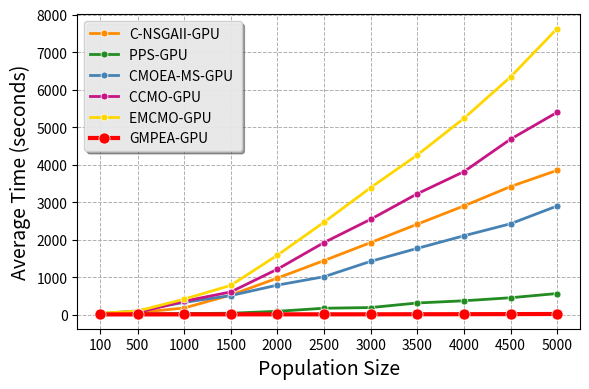

This chart was generated by the following Python code:
import matplotlib.pyplot as plt
import numpy as np

# Updated data
population_size = np.array([100, 500, 1000, 1500, 2000, 2500, 3000, 3500, 4000, 4500, 5000])
C_NSGA2_GPU = np.array([19.53404286, 57.71190643, 179.6190879, 523.6519832, 976.9816513, 1443.231255,
                        1923.236512, 2413.321486, 2898.694251, 3415.812238, 3847.366611])
PPS_GPU = np.array([20.54062643, 22.34901786, 30.08831542, 40.1595516, 91.5793321, 173.1971523,
                    191.0297651, 313.225684, 371.6523813, 452.5413568, 565.4152771])
CMOEA_MS_GPU = np.array([29.43405286, 102.49459, 328.7737267, 511.326871, 789.365125, 1012.987498,
                         1423.145983, 1768.549512, 2103.658279, 2423.895214, 2897.767394])
CCMO_GPU = np.array([25.62812286, 58.25938786, 360.7037429, 607.519621, 1213.985186, 1923.852413,
                     2543.325419, 3223.254183, 3812.752461, 4677.185423, 5394.011622])
EMCMO = np.array([40.31707857, 98.26650071, 415.4176758, 782.7515216, 1587.231549, 2466.365152,
                  3387.335412, 4256.223314, 5232.351642, 6335.623581, 7626.036629])
GMPEA_GPU = np.array([8.56812429, 8.683543571, 9.976735417, 10.13492235, 10.33782345, 10.87430231,
                      11.35023482, 12.87962344, 14.15292131, 16.65457852, 19.57103429])

# Plotting the curves
plt.figure(figsize=(6, 4))


# Define a function to plot each algorithm with specific styling
def plot_algorithm(y_data, label, color, gmpea_style=False):
    if gmpea_style:
        linewidth = 3  # Thicker line
        markersize = 8  # Larger marker
        alpha_fill = 0.25  # More prominent fill shade
    else:
        linewidth = 2  # Regular line thickness
        markersize = 5  # Regular marker size
        alpha_fill = 0.2  # Regular fill shade

    # Plot the average curve
    plt.plot(population_size, y_data,
             color=color, linewidth=linewidth,
             label=label, marker='o', markersize=markersize,
             markerfacecolor=color, markeredgecolor='white', markeredgewidth=0.5)

    # Add fill between for GMPEA highlighting
    if gmpea_style:
        plt.fill_between(population_size, y_data - 0.5, y_data + 0.5, color=color, alpha=alpha_fill)


# Plot each algorithm
plot_algorithm(C_NSGA2_GPU, 'C-NSGAII-GPU', 'darkorange')
plot_algorithm(PPS_GPU, 'PPS-GPU ', 'forestgreen')
plot_algorithm(CMOEA_MS_GPU, 'CMOEA-MS-GPU ', 'steelblue')
plot_algorithm(CCMO_GPU, 'CCMO-GPU ', 'mediumvioletred')
plot_algorithm(EMCMO, 'EMCMO-GPU ', 'gold')
plot_algorithm(GMPEA_GPU, 'GMPEA-GPU', 'red', gmpea_style=True)

# Setting titles and labels
#plt.title('Average Time vs Population Size', fontsize=16)
plt.xlabel('Population Size', fontsize=14)
plt.ylabel('Average Time (seconds)', fontsize=14)

# Set x-axis and y-axis scales to logarithmic
#plt.xscale('log')
#plt.yscale('log')

# Set x-axis ticks
plt.xticks([100, 500, 1000, 1500, 2000, 2500, 3000, 3500, 4000, 4500, 5000])  # Display specific ticks

# Enable grid lines
plt.grid(visible=True, which='both', linestyle='--', linewidth=0.7)

# Optimize legend display
legend = plt.legend(fontsize=10, loc='upper left', frameon=True, fancybox=True, shadow=True)
legend.get_frame().set_facecolor('#f0f0f0')
legend.get_frame().set_alpha(0.9)

# Highlight GMPEA in the legend
for text in legend.get_texts():
    if text.get_text() == 'GMPEA-GPU (This Study)':
        text.set_weight('bold')
        text.set_color('red')

plt.tight_layout()
plt.show()